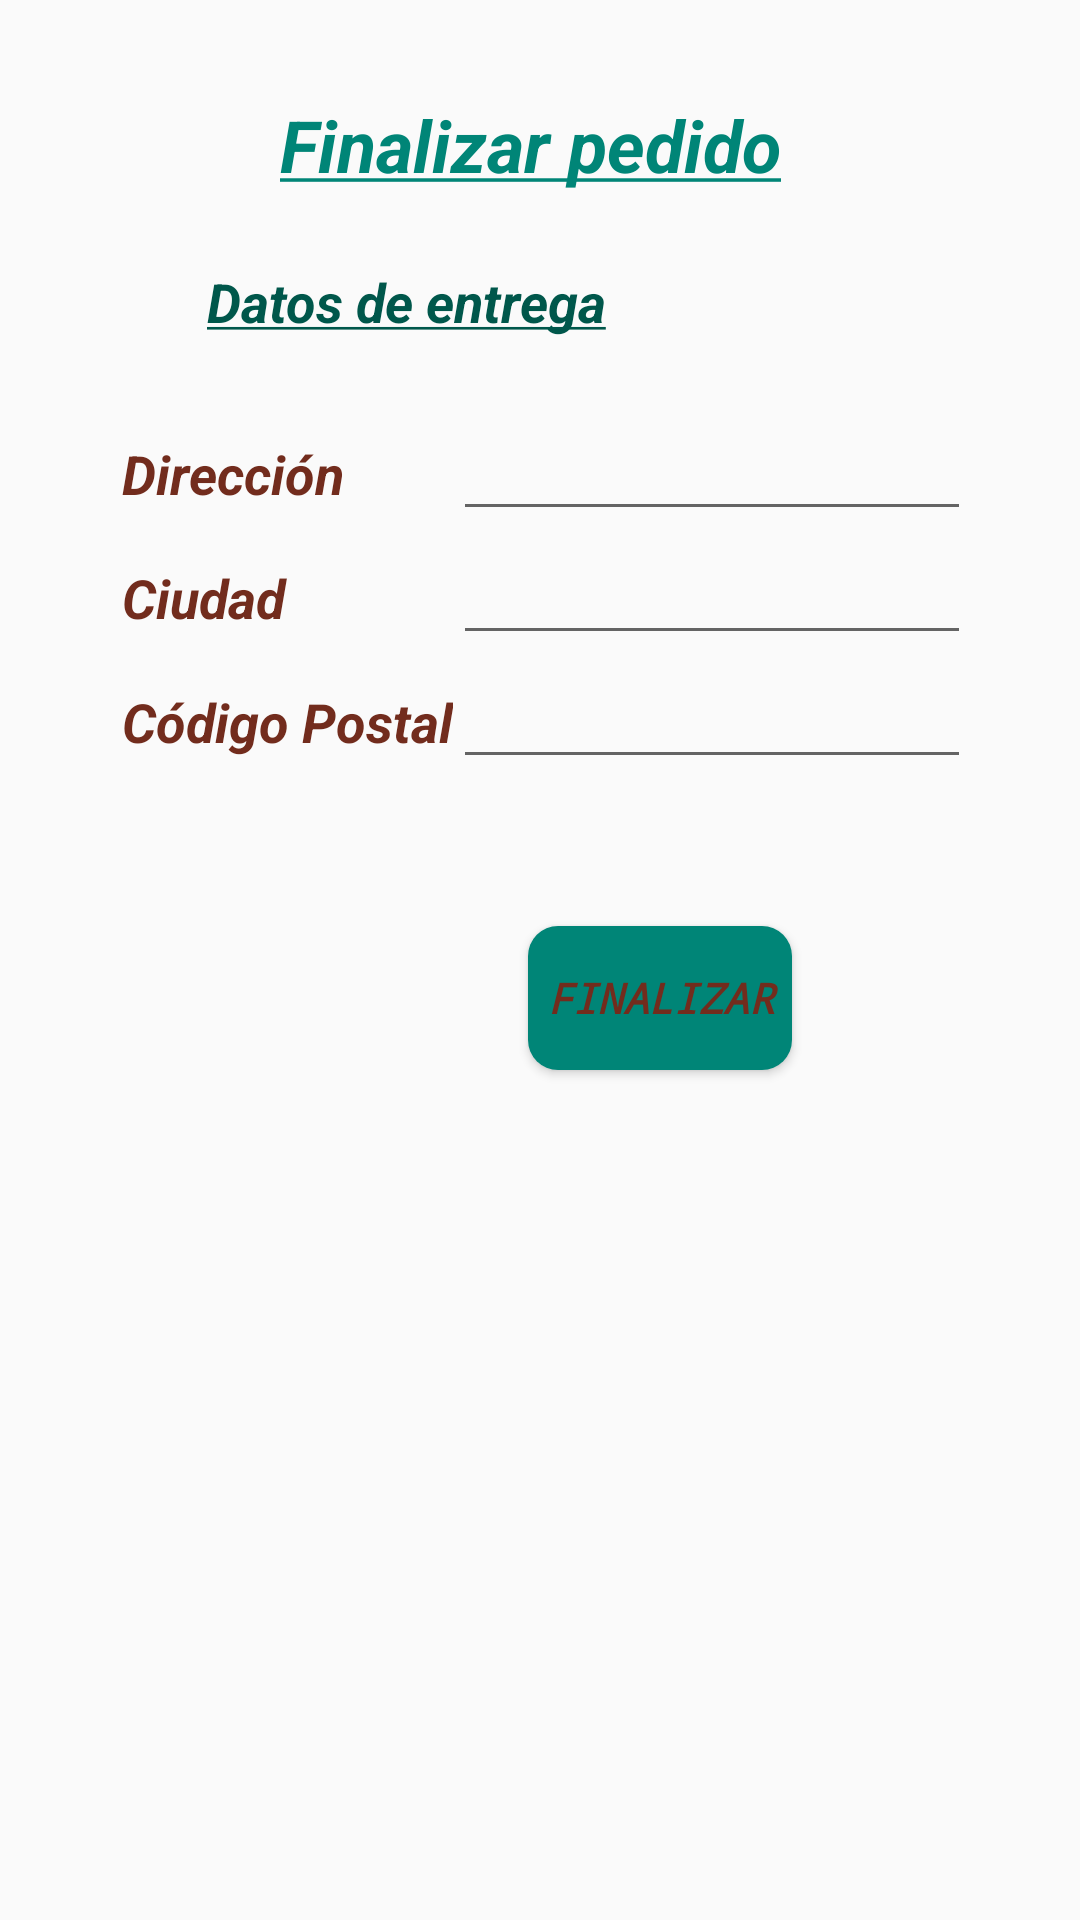

Write the Android layout XML for this screen, with the resource values it uses.
<!-- AndroidManifest.xml: application theme AppTheme -->
<!-- res/layout/activity_finalizar_pedido.xml -->
<?xml version="1.0" encoding="utf-8"?>
<androidx.constraintlayout.widget.ConstraintLayout xmlns:android="http://schemas.android.com/apk/res/android"
    xmlns:app="http://schemas.android.com/apk/res-auto"
    xmlns:tools="http://schemas.android.com/tools"
    android:layout_width="match_parent"
    android:layout_height="match_parent"
    tools:context=".finalizarPedido">

    <TextView
        android:id="@+id/textView4"
        style="@style/cabecera"
        android:layout_width="wrap_content"
        android:layout_height="wrap_content"
        android:layout_marginStart="178dp"
        android:layout_marginTop="32dp"
        android:layout_marginEnd="178dp"
        android:text="@string/activity_finalizar_pedido"
        app:layout_constraintEnd_toEndOf="parent"
        app:layout_constraintHorizontal_bias="0.52"
        app:layout_constraintStart_toStartOf="parent"
        app:layout_constraintTop_toTopOf="parent" />

    <TextView
        android:id="@+id/textView5"
        android:layout_width="wrap_content"
        android:layout_height="wrap_content"
        android:layout_marginStart="69dp"
        android:layout_marginTop="24dp"
        android:text="@string/datos_entrega"
        android:textColor="@color/colorPrimaryDark"
        android:textSize="18sp"
        android:textStyle="normal|bold|italic"
        app:layout_constraintStart_toStartOf="parent"
        app:layout_constraintTop_toBottomOf="@+id/textView4" />

    <TableLayout
        android:id="@+id/tableLayout"
        android:layout_width="279dp"
        android:layout_height="133dp"
        android:layout_marginStart="32dp"
        android:layout_marginTop="23dp"
        android:layout_marginEnd="32dp"
        app:layout_constraintEnd_toEndOf="parent"
        app:layout_constraintStart_toStartOf="parent"
        app:layout_constraintTop_toBottomOf="@+id/textView5">

        <TableRow
            android:layout_width="match_parent"
            android:layout_height="match_parent">

            <TextView
                android:id="@+id/textView6"
                style="@style/etiquetas_layout_table"
                android:text="@string/direccion" />

            <EditText
                android:id="@+id/address"
                android:layout_width="wrap_content"
                android:layout_height="wrap_content"
                android:ems="10"
                android:inputType="textPersonName"
                android:textAlignment="textEnd" />

        </TableRow>

        <TableRow
            android:layout_width="match_parent"
            android:layout_height="match_parent">

            <TextView
                android:id="@+id/textView7"
                style="@style/etiquetas_layout_table"
                android:text="@string/ciudad" />

            <EditText
                android:id="@+id/city"
                android:layout_width="wrap_content"
                android:layout_height="wrap_content"
                android:ems="10"
                android:inputType="textPersonName"
                android:textAlignment="textEnd" />

        </TableRow>

        <TableRow
            android:layout_width="match_parent"
            android:layout_height="match_parent">

            <TextView
                android:id="@+id/textView8"
                style="@style/etiquetas_layout_table"
                android:text="@string/codigo_postal" />

            <EditText
                android:id="@+id/Postal_code"
                android:layout_width="wrap_content"
                android:layout_height="wrap_content"
                android:ems="10"
                android:inputType="textPersonName"
                android:textAlignment="textEnd" />
        </TableRow>

    </TableLayout>

    <Button
        android:id="@+id/bt1"
        style="@style/boton"
        android:layout_width="wrap_content"
        android:layout_height="wrap_content"
        android:layout_marginStart="176dp"
        android:layout_marginTop="40dp"
        android:onClick="mostrarPedido"
        android:text="@string/finalizar"
        app:layout_constraintStart_toStartOf="parent"
        app:layout_constraintTop_toBottomOf="@+id/tableLayout" />
</androidx.constraintlayout.widget.ConstraintLayout>
<!-- resources referenced by this layout -->
<resources>
  <color name="colorPrimaryDark">#00574B</color>
  <string name="activity_finalizar_pedido"><u>Finalizar pedido</u></string>
  <string name="ciudad">Ciudad</string>
  <string name="codigo_postal">Código Postal</string>
  <string name="datos_entrega"><u>Datos de entrega</u></string>
  <string name="direccion">Dirección</string>
  <string name="finalizar">Finalizar</string>
  <style name="boton">
          <item name="android:background">@drawable/boton_redondo</item>
          <item name="android:typeface">monospace</item>
          <item name="android:textStyle">bold|italic</item>
          <item name="android:textColor">@color/rojo_morado</item>
          <item name="android:layout_height">40dp</item>
      </style>
  <style name="cabecera">
          <item name="android:textColor">@color/colorPrimary</item>
          <item name="android:textSize">24sp</item>
          <item name="android:textStyle">bold|italic</item>
      </style>
  <style name="etiquetas_layout_table">
          <item name="android:textColor">@color/rojo_morado</item>
          <item name="android:textSize">18sp</item>
          <item name="android:textStyle">bold|italic</item>
      </style>
  <style name="AppTheme" parent="Theme.AppCompat.Light.DarkActionBar">
          
          <item name="colorPrimary">@color/colorPrimary</item>
          <item name="colorPrimaryDark">@color/colorPrimaryDark</item>
          <item name="colorAccent">@color/colorAccent</item>
      </style>
  <!-- drawable boton_redondo (drawable) -->
  <?xml version="1.0" encoding="utf-8"?>
  <shape xmlns:android="http://schemas.android.com/apk/res/android" android:shape="rectangle">
     <corners android:radius="10dp"></corners>
     <solid android:color="@color/colorPrimary"></solid>
  </shape>
  <color name="rojo_morado"> #722c1d </color>
  <color name="colorPrimary">#008577</color>
  <color name="colorAccent">#D81B60</color>
</resources>
